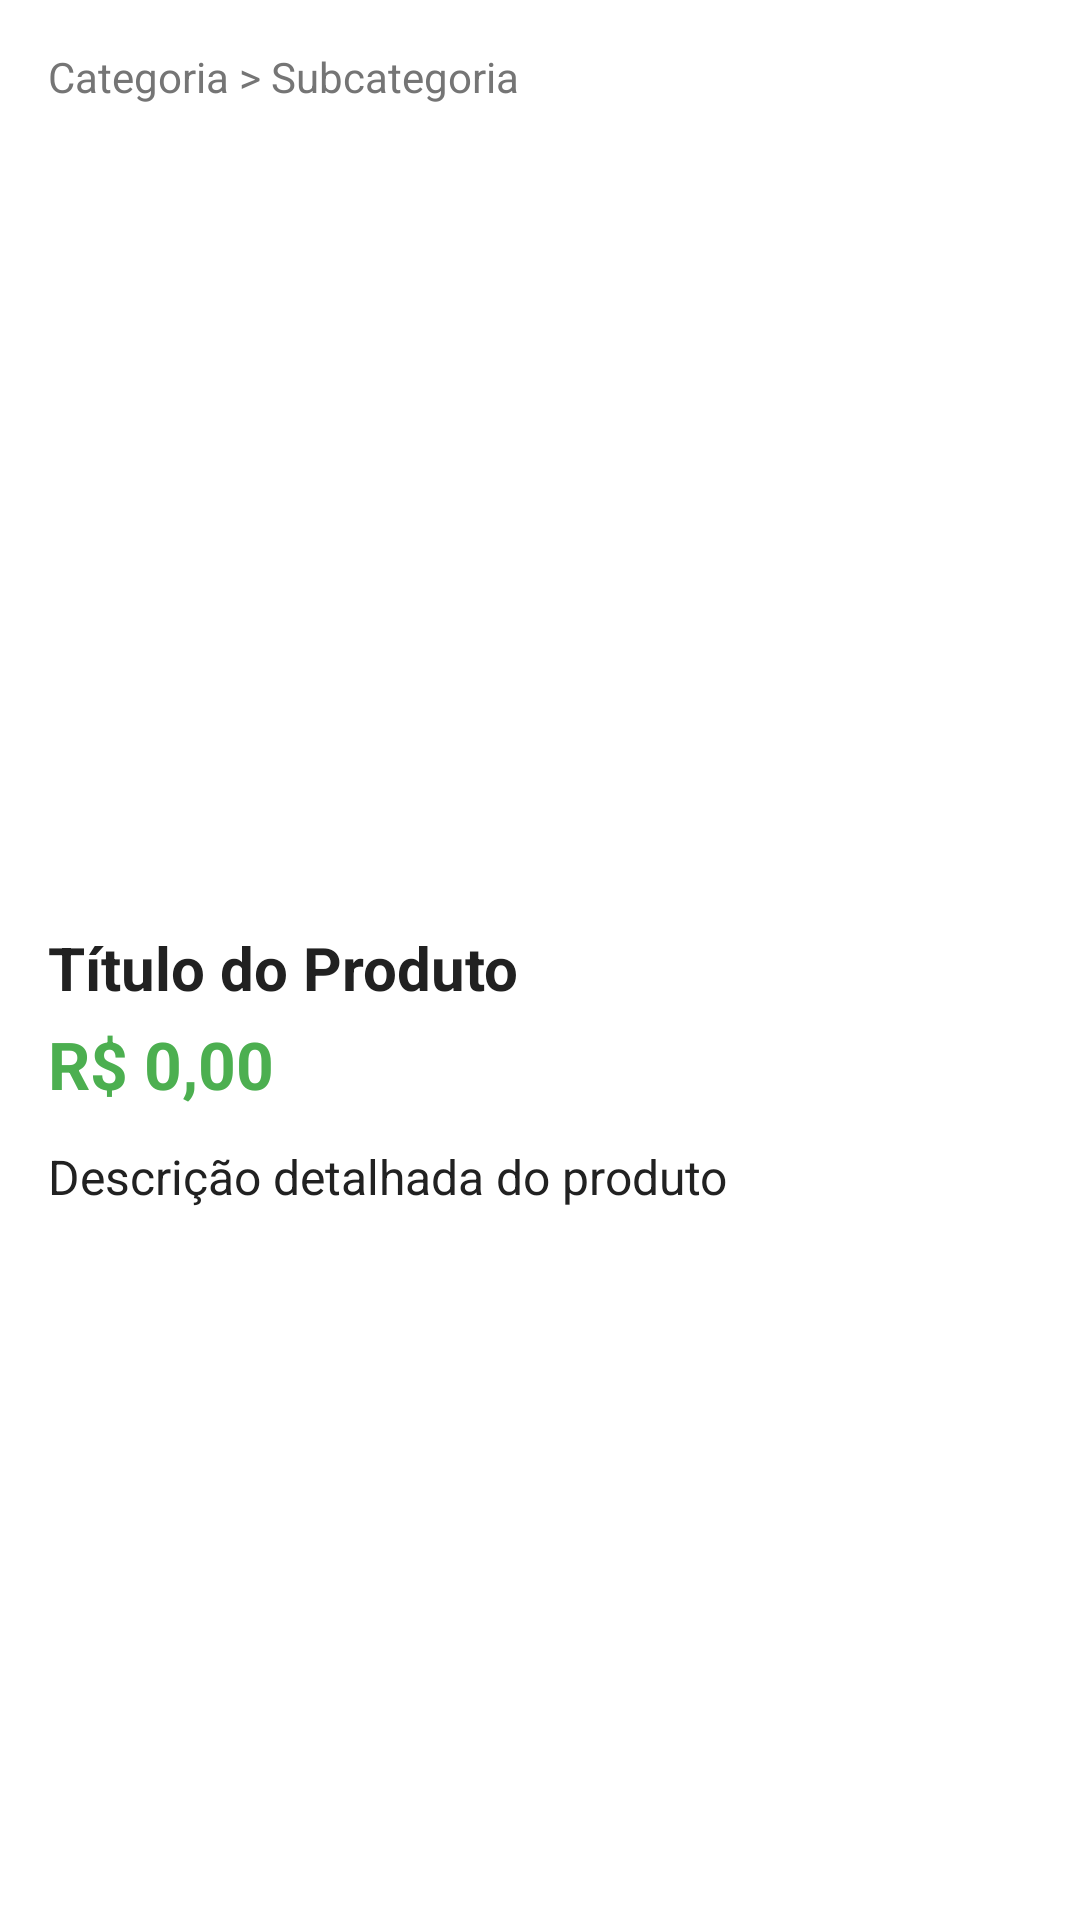

Android layout source for this screen:
<!-- AndroidManifest.xml: application theme Theme.BuscaLivre -->
<!-- res/layout/activity_details.xml -->
<ScrollView
    xmlns:android="http://schemas.android.com/apk/res/android"
    xmlns:app="http://schemas.android.com/apk/res-auto"
    android:layout_width="match_parent"
    android:layout_height="match_parent"
    android:fillViewport="true">

    <androidx.constraintlayout.widget.ConstraintLayout
        android:layout_width="match_parent"
        android:layout_height="wrap_content"
        android:padding="16dp">

        <TextView
            android:id="@+id/tvCategory"
            android:layout_width="0dp"
            android:layout_height="wrap_content"
            android:text="Categoria > Subcategoria"
            android:textColor="@color/textSecondary"
            android:textSize="14sp"
            app:layout_constraintTop_toTopOf="parent"
            app:layout_constraintStart_toStartOf="parent"
            app:layout_constraintEnd_toEndOf="parent"/>

        <ImageView
            android:id="@+id/ivImage"
            android:layout_width="match_parent"
            android:layout_height="250dp"
            android:scaleType="fitCenter"
            android:adjustViewBounds="true"
            android:contentDescription="Imagem do Produto"
            app:layout_constraintTop_toBottomOf="@id/tvCategory"
            app:layout_constraintBottom_toTopOf="@id/tvTitle"
            app:layout_constraintStart_toStartOf="parent"
            app:layout_constraintEnd_toEndOf="parent"
            android:layout_marginTop="12dp"/>

        <TextView
            android:id="@+id/tvTitle"
            android:layout_width="0dp"
            android:layout_height="wrap_content"
            android:text="Título do Produto"
            android:textSize="20sp"
            android:textStyle="bold"
            android:textColor="@color/textPrimary"
            app:layout_constraintTop_toBottomOf="@id/ivImage"
            app:layout_constraintStart_toStartOf="parent"
            app:layout_constraintEnd_toEndOf="parent"
            android:layout_marginTop="12dp"/>

        <TextView
            android:id="@+id/tvPrice"
            android:layout_width="0dp"
            android:layout_height="wrap_content"
            android:text="R$ 0,00"
            android:textSize="22sp"
            android:textStyle="bold"
            android:textColor="@color/primary"
            app:layout_constraintTop_toBottomOf="@id/tvTitle"
            app:layout_constraintStart_toStartOf="parent"
            app:layout_constraintEnd_toEndOf="parent"
            android:layout_marginTop="4dp"/>

        <TextView
            android:id="@+id/tvDescription"
            android:layout_width="0dp"
            android:layout_height="wrap_content"
            android:text="Descrição detalhada do produto"
            android:textSize="16sp"
            android:textColor="@color/textPrimary"
            app:layout_constraintTop_toBottomOf="@id/tvPrice"
            app:layout_constraintStart_toStartOf="parent"
            app:layout_constraintEnd_toEndOf="parent"
            android:layout_marginTop="12dp"/>

        <TextView
            android:id="@+id/tvError"
            android:layout_width="wrap_content"
            android:layout_height="wrap_content"
            android:text="Ops, não encontramos esse produto."
            android:textSize="16sp"
            android:textColor="@color/secondary"
            android:textStyle="bold"
            android:visibility="gone"
            app:layout_constraintTop_toTopOf="parent"
            app:layout_constraintBottom_toBottomOf="parent"
            app:layout_constraintStart_toStartOf="parent"
            app:layout_constraintEnd_toEndOf="parent"/>

    </androidx.constraintlayout.widget.ConstraintLayout>
</ScrollView>
<!-- resources referenced by this layout -->
<resources>
  <color name="primary">#4CAF50</color>
  <color name="secondary">#FF9800</color>
  <color name="textPrimary">#212121</color>
  <color name="textSecondary">#757575</color>
  <style name="Theme.BuscaLivre" parent="Theme.MaterialComponents.DayNight.DarkActionBar">
          
          <item name="colorPrimary">@color/purple_500</item>
          <item name="colorPrimaryVariant">@color/purple_700</item>
          <item name="colorOnPrimary">@color/white</item>
          
          <item name="colorSecondary">@color/teal_200</item>
          <item name="colorSecondaryVariant">@color/teal_700</item>
          <item name="colorOnSecondary">@color/black</item>
          
          <item name="android:statusBarColor">?attr/colorPrimaryVariant</item>
          
      </style>
  <!-- not gathered from this repository: default colours our renderer supplied (Android Studio template values) -->
  <color name="purple_500">#FF6200EE</color>
  <color name="purple_700">#FF3700B3</color>
  <color name="teal_200">#FF03DAC5</color>
  <color name="teal_700">#FF018786</color>
  <color name="black">#FF000000</color>
  <color name="white">#FFFFFFFF</color>
</resources>
